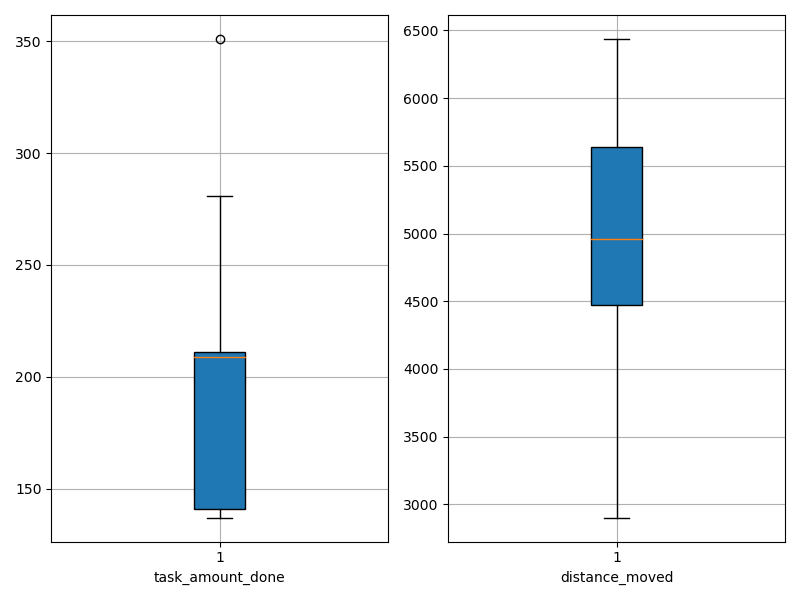

Data behind this chart, as committed beside it:
agent_id, task_amount_done, distance_moved
0, 211.0, 4263
1, 211.0, 6362
2, 138.0, 4202
3, 211.0, 4316
4, 142.0, 4687
5, 209.0, 5964
6, 210.0, 6193
7, 281.0, 5685
8, 141.0, 5065
9, 141.0, 4580
10, 210.0, 4524
11, 281.0, 4652
12, 140.0, 2901
13, 351.0, 6437
14, 140.0, 4886
15, 137.0, 4191
16, 209.0, 5311
17, 138.0, 5035
18, 209.0, 5496
19, 210.0, 5623
